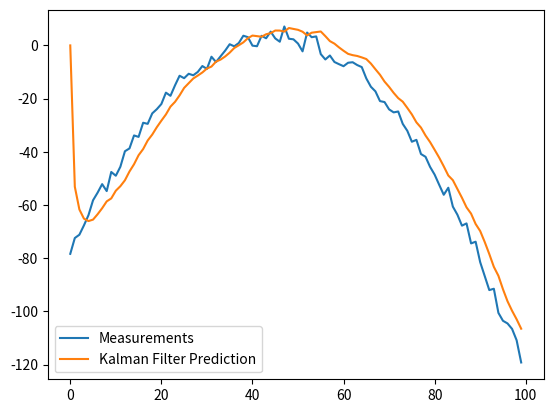

This figure's Python source:
import numpy as np  # NumPy 提供矩阵运算、线性代数运算和数组结构，导入 numpy 库并命名为 np，用于矩阵和数值计算

class KalmanFilter(object):  # 定义一个卡尔曼滤波器类，继承自 object
    def __init__(self, F = None, B = None, H = None, Q = None, R = None, P = None, x0 = None):
        # 构造函数，接受系统矩阵 F、控制矩阵 B、观测矩阵 H、过程噪声协方差 Q、
        # 观测噪声协方差 R、初始协方差 P 和初始状态 x0（均可选）

        if(F is None or H is None):  # 如果没有提供系统动力学矩阵 F 或观测矩阵 H，则不能初始化
            raise ValueError("Set proper system dynamics.")  # 抛出异常，提示需要这些矩阵

        self.n = F.shape[1]  # 状态向量的维度 n（使用 F 的列数），注意这里假设 F 是方阵或合适维度
        self.m = H.shape[1]  # 观测矩阵 H 的列数，这里赋值为 H 的列数（原代码使用的是 H.shape[1]）

        self.F = F  # 状态转移矩阵 F
        self.H = H  # 观测矩阵 H
        self.B = 0 if B is None else B  # 如果未提供控制矩阵 B，则默认为 0（无控制输入），否则使用提供的 B
        self.Q = np.eye(self.n) if Q is None else Q  # 过程噪声协方差 Q，默认使用 n×n 单位矩阵
        self.R = np.eye(self.n) if R is None else R  # 观测噪声协方差 R，默认使用 n×n 单位矩阵（注意：通常 R 的维度应为观测维度）
        self.P = np.eye(self.n) if P is None else P  # 状态估计协方差 P，默认 n×n 单位矩阵
        self.x = np.zeros((self.n, 1)) if x0 is None else x0  # 初始状态向量 x，默认全 0 列向量（n×1）

    def predict(self, u = 0):  # 预测步骤，接受可选的控制向量 u（默认 0）
        self.x = np.dot(self.F, self.x) + np.dot(self.B, u)  # 根据线性模型预测下一个状态 x = F x + B u
        self.P = np.dot(np.dot(self.F, self.P), self.F.T) + self.Q  # 预测协方差 P = F P F^T + Q
        return self.x  # 返回预测的状态向量

    def update(self, z):  # 更新步骤，接受观测值 z
        y = z - np.dot(self.H, self.x)  # 计算创新（残差）y = z - H x
        S = self.R + np.dot(self.H, np.dot(self.P, self.H.T))  # 计算创新协方差 S = R + H P H^T
        K = np.dot(np.dot(self.P, self.H.T), np.linalg.inv(S))  # 计算卡尔曼增益 K = P H^T S^{-1}
        self.x = self.x + np.dot(K, y)  # 更新状态估计 x = x + K y
        I = np.eye(self.n)  # 单位矩阵 I（n×n）
        # 更新协方差 P，使用数值稳定的 Joseph 形式：P = (I - K H) P (I - K H)^T + K R K^T
        self.P = np.dot(np.dot(I - np.dot(K, self.H), self.P), 
        	(I - np.dot(K, self.H)).T) + np.dot(np.dot(K, self.R), K.T)

def example():  # 一个示例函数，演示如何使用 KalmanFilter 类
	dt = 1.0/60  # 时间步长 dt，假设采样率为 60 Hz
	F = np.array([[1, dt, 0], [0, 1, dt], [0, 0, 1]])  # 状态转移矩阵 F（3 状态：位置、速度、加速度的简单离散模型）
	H = np.array([1, 0, 0]).reshape(1, 3)  # 观测矩阵 H，只观测第一个状态（位置），因此是 1×3 矩阵
	Q = np.array([[0.05, 0.05, 0.0], [0.05, 0.05, 0.0], [0.0, 0.0, 0.0]])  # 过程噪声协方差 Q（示例值）
	R = np.array([0.5]).reshape(1, 1)  # 观测噪声协方差 R（1×1，因为只有一个观测）

	x = np.linspace(-10, 10, 100)  # 生成 100 个在 -10 到 10 间均匀分布的点，作为自变量
	measurements = - (x**2 + 2*x - 2)  + np.random.normal(0, 2, 100)  # 根据一个二次函数生成观测，并加入高斯噪声（均值 0，标准差 2）

	kf = KalmanFilter(F = F, H = H, Q = Q, R = R)  # 创建卡尔曼滤波器实例，传入 F、H、Q、R
	predictions = []  # 用于保存每步的预测结果

	for z in measurements:  # 对每一个观测值进行预测和更新循环
		predictions.append(np.dot(H,  kf.predict())[0])  # 先调用 predict()，将预测的观测 H x 存入 predictions（取标量值）
		kf.update(z)  # 然后用实际观测 z 更新滤波器状态

	import matplotlib.pyplot as plt  # 导入绘图库 matplotlib 的 pyplot 模块用于绘图
	plt.plot(range(len(measurements)), measurements, label = 'Measurements')  # 绘制观测值曲线
	plt.plot(range(len(predictions)), np.array(predictions), label = 'Kalman Filter Prediction')  # 绘制卡尔曼滤波器的预测曲线
	plt.legend()  # 显示图例
	plt.show()  # 显示图形窗口

if __name__ == '__main__':  # 当该脚本作为主程序运行时，执行 example() 函数
    example()  # 运行示例
